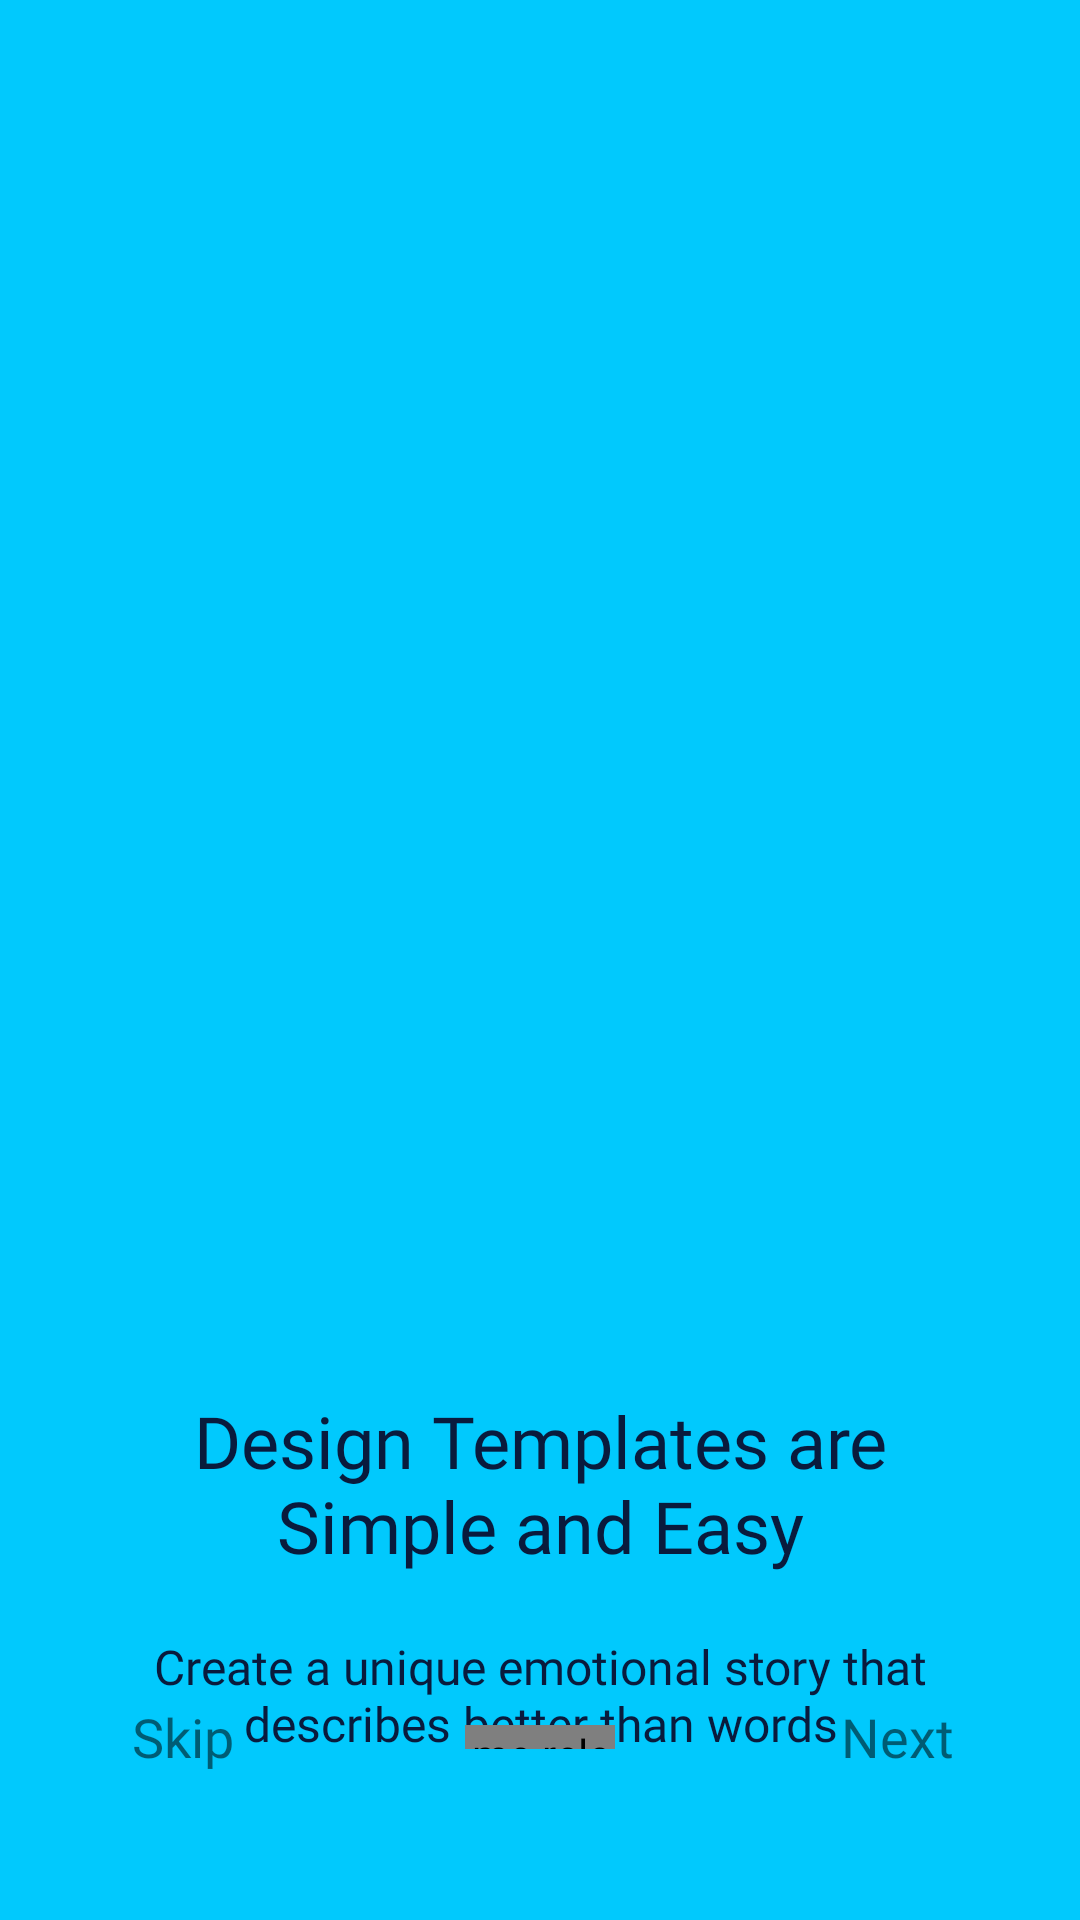

The Android layout XML behind this screen, and the referenced resources:
<!-- AndroidManifest.xml: application theme Theme.SynfinPay -->
<!-- res/layout/fragment_onboarding_two.xml -->
<?xml version="1.0" encoding="utf-8"?>
<androidx.constraintlayout.widget.ConstraintLayout xmlns:android="http://schemas.android.com/apk/res/android"
    xmlns:tools="http://schemas.android.com/tools"
    android:layout_width="match_parent"
    android:layout_height="match_parent"
    xmlns:app="http://schemas.android.com/apk/res-auto"
    android:background="@color/secondary"
    tools:context=".views.OnBoardingTwoFragment">


    <ImageView
        android:id="@+id/onboardingImg"
        android:layout_width="wrap_content"
        android:layout_height="400dp"
        android:layout_marginTop="44dp"
        android:src="@drawable/onb2"
        app:layout_constraintEnd_toEndOf="parent"
        app:layout_constraintHorizontal_bias="0.0"
        app:layout_constraintStart_toStartOf="parent"


        app:layout_constraintTop_toTopOf="parent" />

    <TextView
        android:id="@+id/tvOnboadindTitle"
        android:layout_width="match_parent"
        android:layout_height="wrap_content"
        android:text="@string/onb2Title"
        android:fontFamily="@font/galano_classinc_bold"
        android:textSize="24sp"
        android:gravity="center"
        android:textColor="@color/sfp_black"
        android:layout_marginTop="20dp"
        app:layout_constraintTop_toBottomOf="@id/onboardingImg"
        app:layout_constraintStart_toStartOf="parent"
        app:layout_constraintEnd_toEndOf="parent"
        android:layout_marginStart="36dp"
        android:layout_marginEnd="36dp"
        />



    <TextView
        android:id="@+id/tvonboarding"
        android:layout_width="match_parent"
        android:layout_height="wrap_content"
        android:text="@string/onb2Body"
        android:gravity="center"
        android:textSize="16sp"
        android:textColor="@color/sfp_black"
        android:fontFamily="@font/galano_classic"
        app:layout_constraintTop_toBottomOf="@id/tvOnboadindTitle"
        android:layout_marginTop="20dp"
        app:layout_constraintStart_toStartOf="parent"
        app:layout_constraintEnd_toEndOf="parent"
        android:layout_marginStart="36dp"
        android:layout_marginEnd="36dp"
        />







    <androidx.constraintlayout.widget.ConstraintLayout
        android:layout_width="match_parent"
        android:layout_height="wrap_content"
        app:layout_constraintStart_toStartOf="parent"
        app:layout_constraintEnd_toEndOf="parent"
        android:layout_marginStart="36dp"
        android:layout_marginEnd="36dp"
        android:layout_marginBottom="36dp"
        app:layout_constraintBottom_toBottomOf="parent"


        >

        <TextView
            android:id="@+id/cardviewBack"
            android:layout_width="50dp"
            android:layout_height="50dp"
            android:text="Skip"
            android:fontFamily="@font/galano_classic"
            android:textSize="18sp"
            android:gravity="center"
            app:cardCornerRadius="18dp"
            android:backgroundTint="@color/blue"
            app:layout_constraintStart_toStartOf="parent"
            app:layout_constraintTop_toTopOf="parent"
            >



        </TextView>



        <me.relex.circleindicator.CircleIndicator3
            android:layout_width="50dp"
            android:layout_height="8dp"
            app:layout_constraintTop_toTopOf="parent"
            app:layout_constraintBottom_toBottomOf="parent"
            app:layout_constraintStart_toEndOf="@id/cardviewBack"
            app:layout_constraintEnd_toStartOf="@id/cardViewNext"

            />


        <TextView
            android:id="@+id/cardViewNext"
            android:layout_width="50dp"
            android:layout_height="50dp"
            android:textSize="18sp"
            android:text="Next"
            android:gravity="center"
            android:fontFamily="@font/galano_classic"
            android:backgroundTint="@color/blue"
            app:layout_constraintEnd_toEndOf="parent"
            app:layout_constraintTop_toTopOf="parent"
            >




        </TextView>


    </androidx.constraintlayout.widget.ConstraintLayout>






</androidx.constraintlayout.widget.ConstraintLayout>
<!-- resources referenced by this layout -->
<resources>
  <color name="blue">#32429B</color>
  <color name="secondary">#01C9FD</color>
  <color name="sfp_black">#091B3D</color>
  <string name="onb2Body">Create a unique emotional story that describes better than words
      </string>
  <string name="onb2Title">Design Templates are Simple and Easy</string>
  <style name="Theme.SynfinPay" parent="Base.Theme.SynfinPay" />
  <style name="Base.Theme.SynfinPay" parent="Theme.AppCompat.Light.NoActionBar">
          
          
      </style>
</resources>
